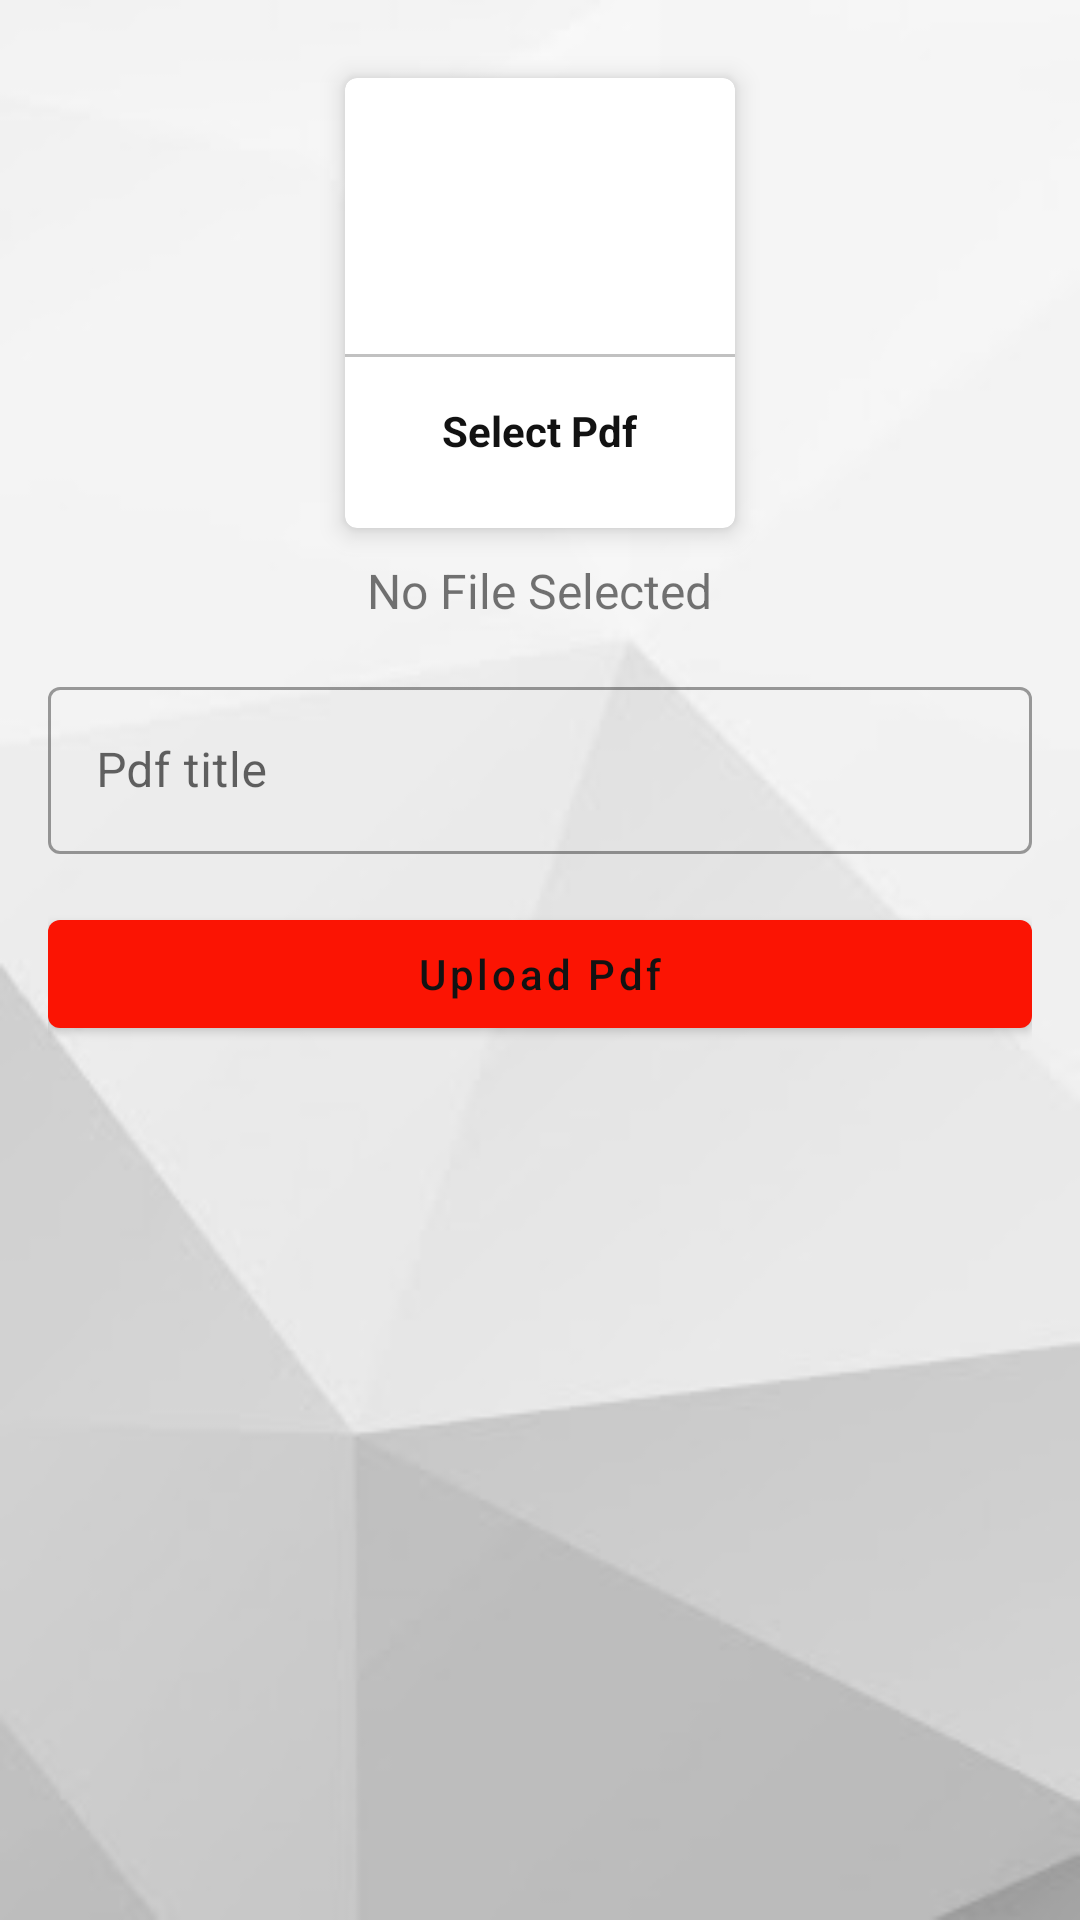

Here is an Android app screen rendered from its layout file. Give the layout XML and the strings, colors and styles it references.
<!-- AndroidManifest.xml: application theme Theme.AdminSchoolApp -->
<!-- res/layout/activity_upload_p_d_f.xml -->
<?xml version="1.0" encoding="utf-8"?>

<ScrollView xmlns:android="http://schemas.android.com/apk/res/android"
    xmlns:app="http://schemas.android.com/apk/res-auto"
    xmlns:tools="http://schemas.android.com/tools"
    android:layout_width="match_parent"
    android:padding="16dp"
    android:background="@drawable/bg"
    android:layout_height="match_parent"
    tools:context=".UploadPDFActivity">
    <LinearLayout
        android:layout_width="match_parent"
        android:layout_height="match_parent"
        android:orientation="vertical">
        <com.google.android.material.card.MaterialCardView
            android:layout_width="130dp"
            android:layout_height="150dp"
            android:layout_margin="10dp"
            android:id="@+id/addPdf"
            android:layout_gravity="center"
            app:cardElevation="5dp">

            <LinearLayout
                android:layout_width="match_parent"
                android:layout_height="match_parent"
                android:orientation="vertical"
                android:gravity="center">

                <ImageView
                    android:layout_width="64dp"
                    android:layout_height="64dp"
                    android:background="@drawable/circle_yellow"
                    android:src="@drawable/ic_pdf"
                    android:padding="15dp"/>
                <View
                    android:layout_width="match_parent"
                    android:layout_height="1dp"
                    android:background="@color/lightGray"
                    android:layout_marginTop="10dp"/>
                <TextView
                    android:layout_width="wrap_content"
                    android:layout_height="wrap_content"
                    android:text="Select Pdf"
                    android:textStyle="bold"
                    android:padding="5dp"
                    android:layout_marginTop="10dp"
                    android:textColor="@color/textColor"/>
            </LinearLayout>
        </com.google.android.material.card.MaterialCardView>
        <TextView
            android:id="@+id/pdfTextView"
            android:layout_width="wrap_content"
            android:layout_height="wrap_content"
            android:text="No File Selected"
            android:textSize="16sp"
            android:layout_gravity="center"/>
        <com.google.android.material.textfield.TextInputLayout
            style="@style/Widget.MaterialComponents.TextInputLayout.OutlinedBox"
            android:layout_width="match_parent"
            android:layout_marginTop="16dp"
            android:layout_height="match_parent">

            <com.google.android.material.textfield.TextInputEditText
                android:id="@+id/pdfTitle"
                android:layout_width="match_parent"
                android:layout_height="wrap_content"
                android:hint="Pdf title" />
        </com.google.android.material.textfield.TextInputLayout>
        <com.google.android.material.button.MaterialButton
            android:layout_width="match_parent"
            android:layout_height="wrap_content"
            android:text="Upload Pdf"
            android:textColor="@color/textColor"
            android:layout_marginTop="16dp"
            android:textAllCaps="false"
            android:id="@+id/uploadPdfbtn"/>

    </LinearLayout>



</ScrollView>
<!-- resources referenced by this layout -->
<resources>
  <color name="lightGray">#c1c1c1</color>
  <color name="textColor">#121212</color>
  <!-- drawable bg: jpg bitmap (drawable, 4798 bytes) -->
  <style name="Theme.AdminSchoolApp" parent="Theme.MaterialComponents.DayNight.DarkActionBar">
          
          <item name="colorPrimary">@color/purple_500</item>
          <item name="colorPrimaryVariant">@color/purple_700</item>
          <item name="colorOnPrimary">@color/white</item>
          
          <item name="colorSecondary">@color/teal_200</item>
          <item name="colorSecondaryVariant">@color/teal_700</item>
          <item name="colorOnSecondary">@color/black</item>
          
          <item name="android:statusBarColor" tools:targetApi="l">?attr/colorPrimaryVariant</item>
          
      </style>
  <color name="purple_500">#FB1403</color>
  <color name="purple_700">#9F9F9F</color>
  <color name="white">#FCF9F9</color>
  <color name="teal_200">#A0D9F3</color>
  <color name="teal_700">#11B3FC</color>
  <color name="black">#0E0D0D</color>
</resources>
